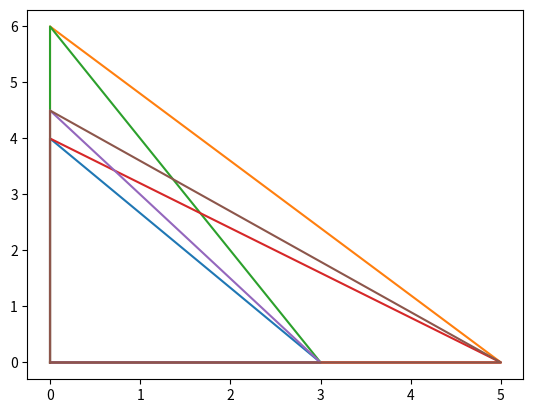

The script that saved this image:
# import pandas as pd
import numpy as np
import matplotlib.pyplot as plt


def calcule_theoreme_pythagore(a, b):
    c = np.sqrt(a**2 + b**2)
    return c

# # theoreme de pythagore
# a = 3
# b = 4
# c = calcule_theoreme_pythagore(a, b)
# print("Avec a = 3 et b = 4")
# print("Le côté c du triangle rectangle est de : ", c)

# # plot le triangle rectangle
# plt.plot([0, 0, a, 0], [0, b, 0, 0])
# plt.title("Triangle rectangle")
# plt.xlabel("x")
# plt.ylabel("y")
# plt.grid()
# plt.axis('equal')
# plt.show()  

# exit()

# # plot an example of thereom de tales
# a = 3
# b = 4
# c = 5
# d = 6
# plt.plot([0, 0, a, 0], [0, b, 0, 0])
# plt.plot([0, 0, c, 0], [0, d, 0, 0])

# # show the plot
# plt.title("Theoreme de Tales")
# plt.xlabel("x")
# plt.ylabel("y")
# plt.grid()
# plt.axis('equal')
# plt.show()



# # theoreme de tales
a = 3
b = 4
c = 5
d = 6
e = (a * d) / b
# print("Avec a = 3, b = 4, c = 5 et d = 6")
# print("Le côté e du triangle est de : ", e)

# plot les geometries

# plot example of geometry
plt.plot([0, 0, a, 0], [0, b, 0, 0])
plt.plot([0, 0, c, 0], [0, d, 0, 0])
plt.plot([0, 0, a, 0], [0, d, 0, 0])
plt.plot([0, 0, c, 0], [0, b, 0, 0])
plt.plot([0, 0, a, 0], [0, e, 0, 0])
plt.plot([0, 0, c, 0], [0, e, 0, 0])
plt.show()


# # show the plot
# plt.show()  
